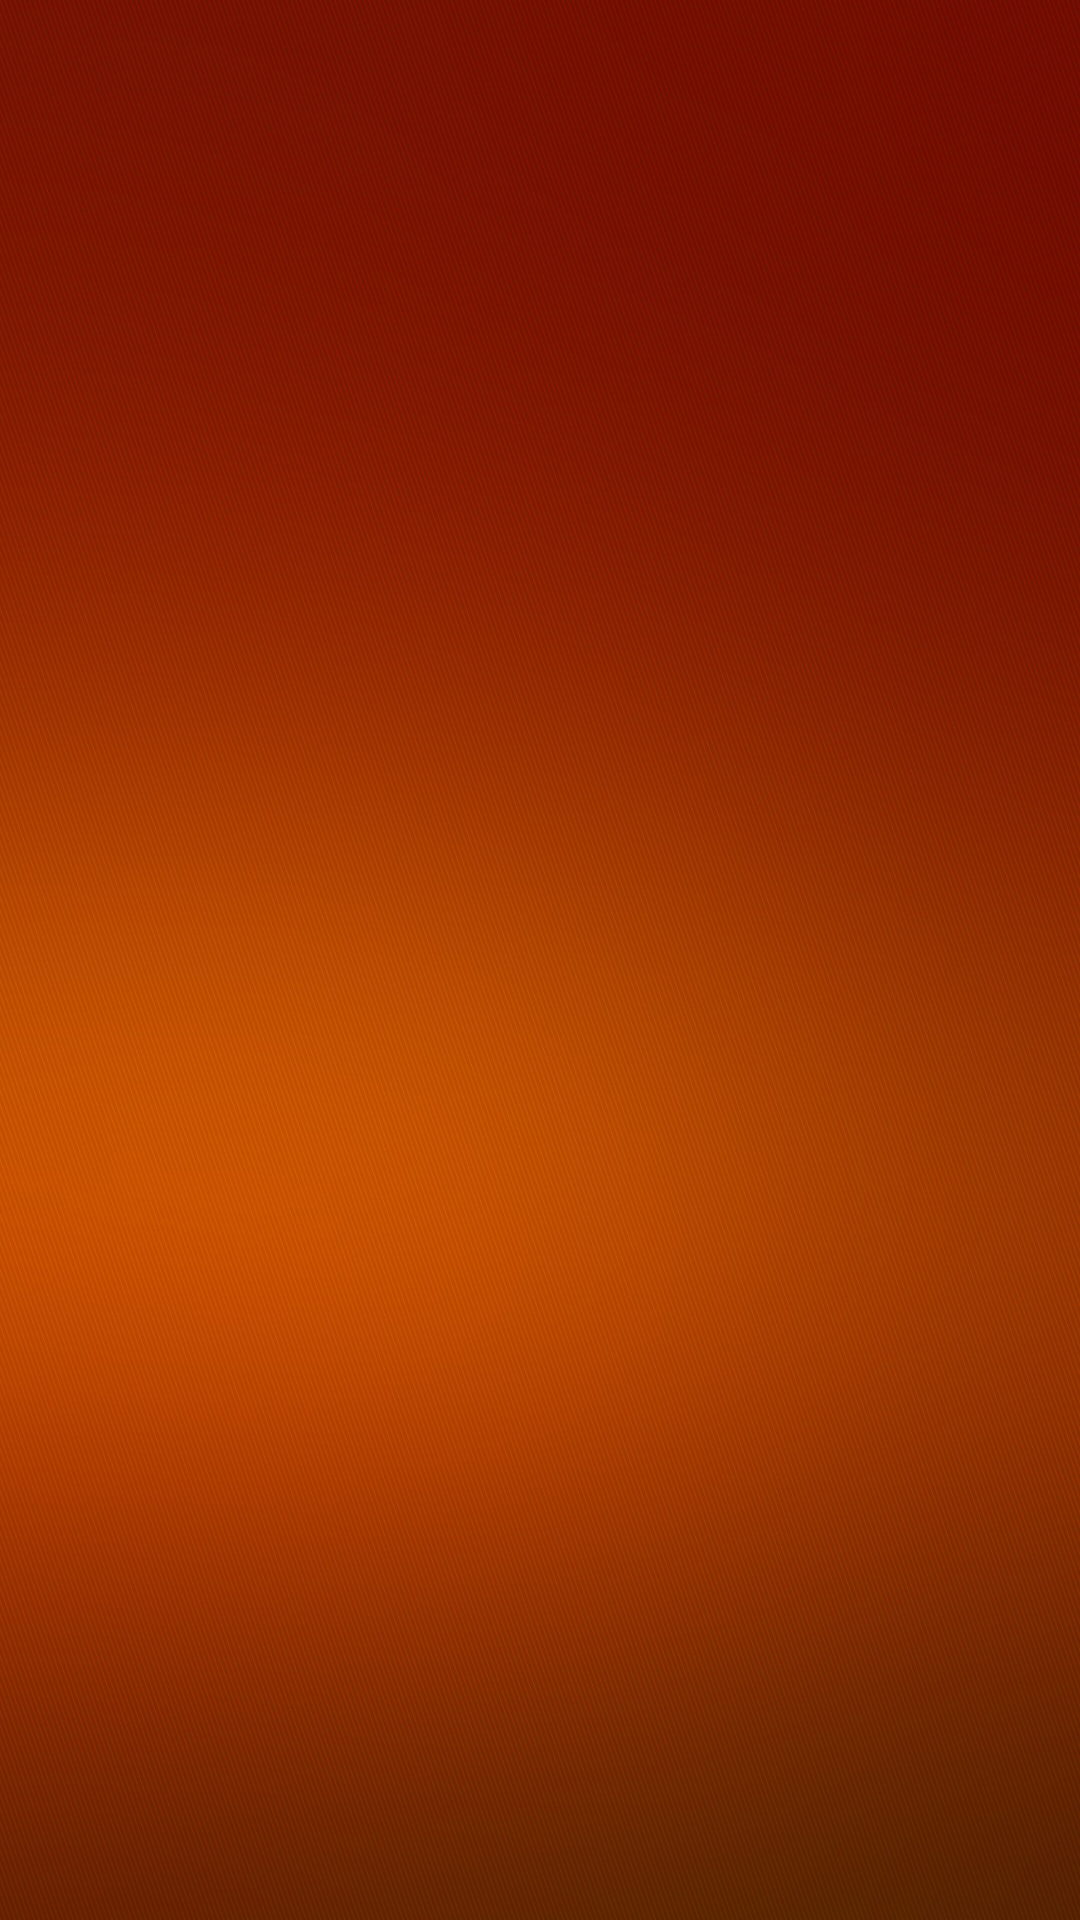

This screen was rendered from an Android layout file. Write that file and the resources it references.
<!-- AndroidManifest.xml: application theme AppTheme -->
<!-- res/layout/activity_fragment.xml -->
<?xml version="1.0" encoding="utf-8"?>
<LinearLayout xmlns:android="http://schemas.android.com/apk/res/android"
    android:orientation="vertical"
    android:layout_width="match_parent"
    android:layout_height="match_parent">
    <FrameLayout xmlns:android="http://schemas.android.com/apk/res/android"
        android:id="@+id/fragment_container"
        android:layout_width="match_parent"
        android:layout_height="match_parent"
        android:background="@drawable/orangebg"/>

</LinearLayout>
<!-- resources referenced by this layout -->
<resources>
  <!-- drawable orangebg: jpg bitmap (drawable, 635362 bytes) -->
  <style name="AppTheme" parent="Theme.AppCompat.Light.DarkActionBar">
          
          <item name="colorPrimary">#1B2372</item>
          <item name="colorPrimaryDark">@color/colorPrimaryDark</item>
          <item name="colorAccent">@color/colorAccent</item>
      </style>
  <color name="colorPrimaryDark">#7A1502</color>
  <color name="colorAccent">#f2fe71</color>
</resources>
